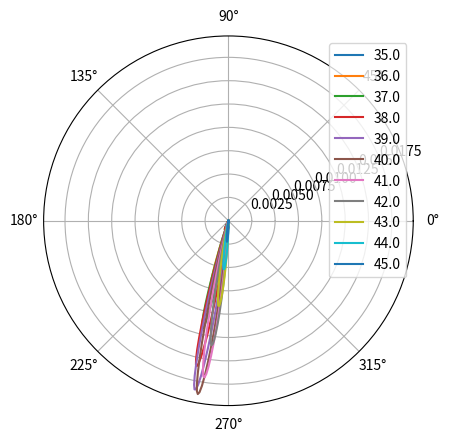
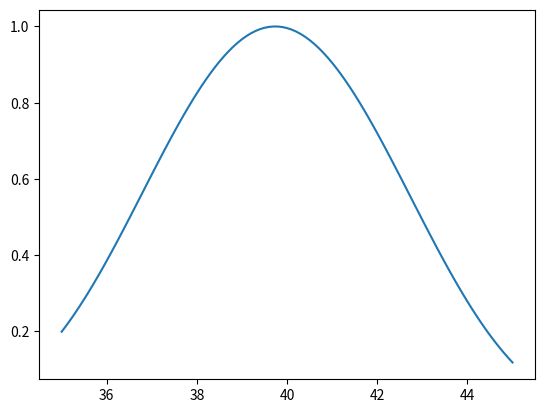

The matplotlib source for these figures, in order:
# -*- coding: utf-8 -*-
"""
Created on Tue Dec  4 16:08:55 2018

@author: tfy13nwi
"""

import numpy as np
import matplotlib.pyplot as plt

plt.close('all')

# (+) or (-) scattering
pm = -1

opta = 40

# Wavelengths and wavenumbers
la = 0.03
le = 2*la*np.cos(np.radians(opta))
k = 2*np.pi/le
q = 2*np.pi/la

# Geometry
r = 30*la
angles = np.linspace(35, 45, 101)
alpha = np.radians((180*(pm + 1)/2 - pm*angles))
phi = np.linspace(0, 2*np.pi, 800)
[alpha_m, phi_m] = np.meshgrid(alpha, phi)
we = 8*le
wa = 8*la
Lx = wa/np.sin(alpha_m)
Ly = we

Phi = ( np.sinc( Lx/2/np.pi*(k - k*np.cos(phi_m) + pm*q*np.cos(alpha_m)) ) *
       np.sinc( Ly/2/np.pi*(-k*np.sin(phi_m) + pm*q*np.sin(alpha_m)) ) )

P_ang = (Lx*Ly*Phi)**2

plt.figure()
plt.polar(phi, P_ang[:, ::10])
plt.legend(angles[::10])

plt.figure()
Ptot = np.trapz(P_ang.T, r*phi)
plt.plot(angles, Ptot/Ptot.max())